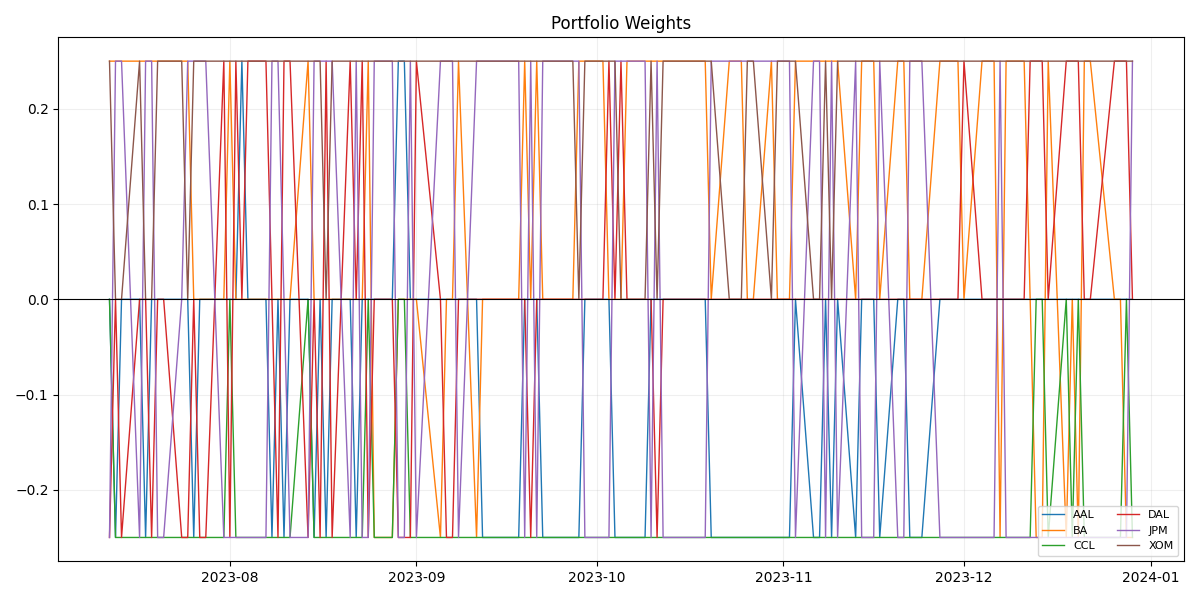

Values plotted in this chart, from the file beside it:
, AAL, BA, CCL, DAL, JPM, XOM
2023-07-12, 0.0, 0.25, 0.0, -0.25, -0.25, 0.25
2023-07-13, -0.25, 0.25, -0.25, 0.0, 0.25, 0.0
2023-07-14, 0.0, 0.25, -0.25, -0.25, 0.25, 0.0
2023-07-17, 0.0, 0.25, -0.25, 0.0, -0.25, 0.25
2023-07-18, -0.25, 0.25, -0.25, 0.0, 0.25, 0.0
2023-07-19, 0.0, 0.25, -0.25, -0.25, 0.25, 0.0
2023-07-20, 0.0, 0.25, -0.25, 0.0, -0.25, 0.25
2023-07-21, 0.0, 0.25, -0.25, 0.0, -0.25, 0.25
2023-07-24, 0.0, 0.25, -0.25, -0.25, 0.0, 0.25
2023-07-25, 0.0, 0.25, -0.25, -0.25, 0.25, 0.0
2023-07-26, -0.25, 0.0, -0.25, 0.0, 0.25, 0.25
2023-07-27, 0.0, 0.0, -0.25, -0.25, 0.25, 0.25
2023-07-28, 0.0, 0.0, -0.25, -0.25, 0.25, 0.25
2023-07-31, 0.0, 0.0, -0.25, 0.25, -0.25, 0.25
2023-08-01, 0.0, 0.25, 0.0, -0.25, -0.25, 0.25
2023-08-02, 0.0, 0.0, -0.25, 0.25, -0.25, 0.25
2023-08-03, 0.25, 0.0, -0.25, 0.0, -0.25, 0.25
2023-08-04, 0.0, 0.0, -0.25, 0.25, -0.25, 0.25
2023-08-07, 0.0, 0.0, -0.25, 0.25, -0.25, 0.25
2023-08-08, -0.25, 0.0, -0.25, 0.0, 0.25, 0.25
2023-08-09, 0.0, 0.0, -0.25, -0.25, 0.25, 0.25
2023-08-10, -0.25, 0.0, -0.25, 0.25, 0.0, 0.25
2023-08-11, 0.0, 0.0, -0.25, 0.25, -0.25, 0.25
2023-08-14, 0.0, 0.25, 0.0, -0.25, -0.25, 0.25
2023-08-15, -0.25, 0.0, -0.25, 0.0, 0.25, 0.25
2023-08-16, 0.0, 0.0, -0.25, -0.25, 0.25, 0.25
2023-08-17, -0.25, 0.0, -0.25, 0.25, 0.25, 0.0
2023-08-18, 0.0, 0.0, -0.25, -0.25, 0.25, 0.25
2023-08-21, 0.0, 0.0, -0.25, 0.25, -0.25, 0.25
2023-08-22, -0.25, 0.0, -0.25, 0.0, 0.25, 0.25
2023-08-23, 0.0, 0.0, -0.25, 0.25, -0.25, 0.25
2023-08-24, 0.0, 0.25, 0.0, -0.25, -0.25, 0.25
2023-08-25, 0.0, -0.25, -0.25, 0.0, 0.25, 0.25
2023-08-28, 0.0, -0.25, -0.25, 0.0, 0.25, 0.25
2023-08-29, 0.25, 0.0, 0.0, -0.25, -0.25, 0.25
2023-08-30, 0.25, 0.0, 0.0, -0.25, -0.25, 0.25
2023-08-31, 0.0, 0.0, -0.25, -0.25, 0.25, 0.25
2023-09-01, 0.0, 0.0, -0.25, 0.25, -0.25, 0.25
2023-09-05, 0.0, -0.25, -0.25, 0.0, 0.25, 0.25
2023-09-06, 0.0, 0.0, -0.25, -0.25, 0.25, 0.25
2023-09-07, 0.0, 0.0, -0.25, -0.25, 0.25, 0.25
2023-09-08, 0.0, 0.25, -0.25, 0.0, -0.25, 0.25
2023-09-11, 0.0, -0.25, -0.25, 0.0, 0.25, 0.25
2023-09-12, -0.25, 0.0, -0.25, 0.0, 0.25, 0.25
2023-09-13, -0.25, 0.0, -0.25, 0.0, 0.25, 0.25
2023-09-14, -0.25, 0.0, -0.25, 0.0, 0.25, 0.25
2023-09-15, -0.25, 0.0, -0.25, 0.0, 0.25, 0.25
2023-09-18, -0.25, 0.0, -0.25, 0.0, 0.25, 0.25
2023-09-19, 0.0, 0.25, -0.25, 0.0, -0.25, 0.25
2023-09-20, 0.0, 0.0, -0.25, -0.25, 0.25, 0.25
2023-09-21, 0.0, 0.25, -0.25, 0.0, -0.25, 0.25
2023-09-22, -0.25, 0.0, -0.25, 0.0, 0.25, 0.25
2023-09-25, -0.25, 0.0, -0.25, 0.0, 0.25, 0.25
2023-09-26, -0.25, 0.0, -0.25, 0.0, 0.25, 0.25
2023-09-27, -0.25, 0.0, -0.25, 0.0, 0.25, 0.25
2023-09-28, -0.25, 0.25, -0.25, 0.0, 0.25, 0.0
2023-09-29, 0.0, 0.25, -0.25, 0.0, -0.25, 0.25
2023-10-02, 0.0, 0.25, -0.25, 0.0, -0.25, 0.25
2023-10-03, 0.0, 0.0, -0.25, 0.25, -0.25, 0.25
2023-10-04, -0.25, 0.0, -0.25, 0.0, 0.25, 0.25
... 60 more rows
